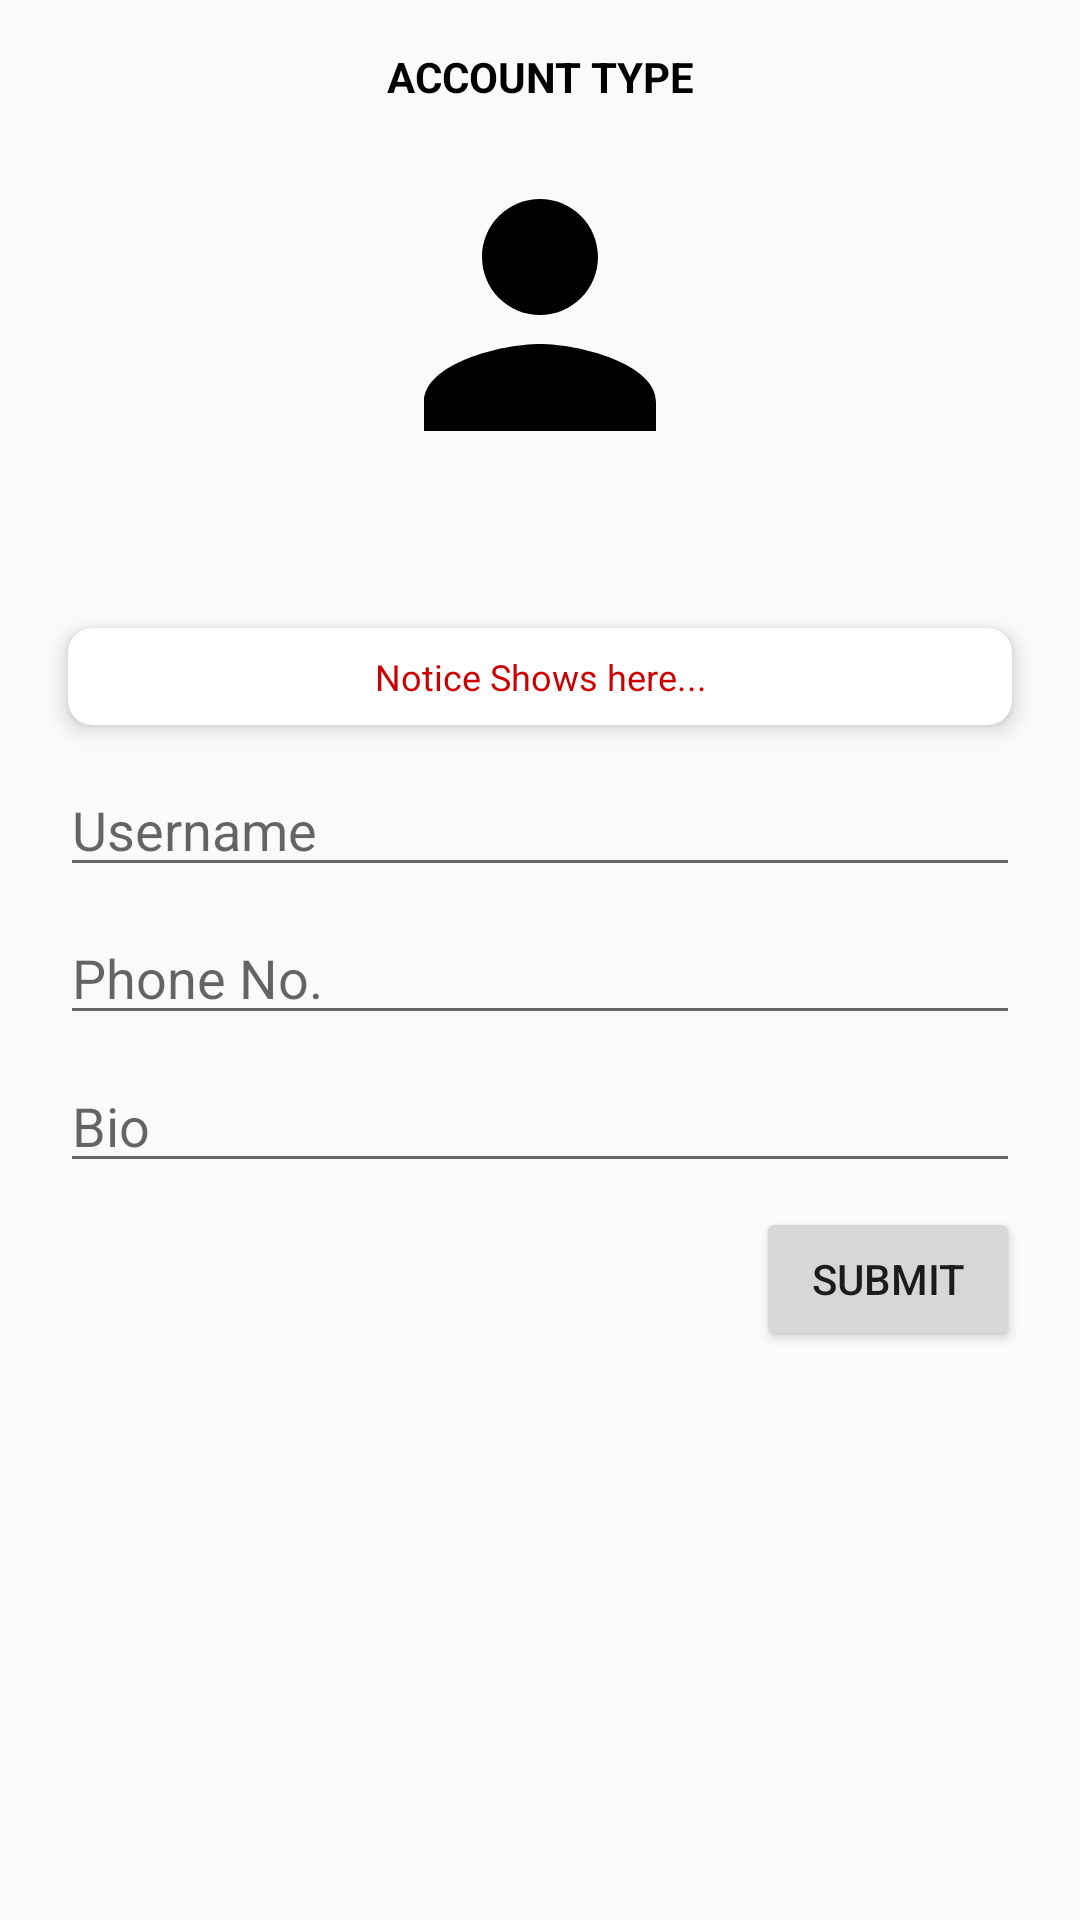

Write the Android layout XML for this screen, with the resource values it uses.
<!-- AndroidManifest.xml: application theme AppTheme -->
<!-- res/layout/ep_activity_edit_profile.xml -->
<?xml version="1.0" encoding="utf-8"?>
<ScrollView xmlns:android="http://schemas.android.com/apk/res/android"
    xmlns:tools="http://schemas.android.com/tools"
    android:layout_width="match_parent"
    android:layout_height="match_parent"
    tools:context=".EditProfile.EditProfileActivity">

    <RelativeLayout
        android:layout_width="match_parent"
        android:layout_height="wrap_content">

        <LinearLayout
            android:id="@+id/ll_eaep_content_layout"
            android:layout_width="match_parent"
            android:layout_height="match_parent"
            android:layout_margin="@dimen/activity_vertical_margin"
            android:orientation="vertical">

            <TextView
                android:id="@+id/tv_eaep_account_type"
                android:layout_width="match_parent"
                android:layout_height="wrap_content"
                android:layout_gravity="center"
                android:layout_marginBottom="@dimen/text_view_gap"
                android:gravity="center"
                android:text="@string/account_type"
                android:textAllCaps="true"
                android:textColor="@android:color/background_dark"
                android:textStyle="bold"
                tools:textAppearance="?android:textAppearanceMedium" />

            <ImageView
                android:id="@+id/iv_eaep_user_profile_picture"
                android:layout_width="124dp"
                android:layout_height="124dp"
                android:layout_gravity="center"
                android:contentDescription="@string/nav_header_desc"
                android:gravity="center"
                android:paddingTop="@dimen/nav_header_vertical_spacing"
                android:src="@drawable/ic_person_black_124dp" />

            <TextView
                android:id="@+id/tv_eaep_email"
                android:layout_width="match_parent"
                android:layout_height="wrap_content"
                android:layout_marginTop="16dp"
                android:gravity="center_horizontal"
                android:textColor="@color/black"
                android:textSize="16sp"
                tools:text="email" />

            <Button
                android:id="@+id/btn_eaep_choose_profile_picture"
                style="?android:attr/buttonBarButtonStyle"
                android:layout_width="wrap_content"
                android:layout_height="0dp"
                android:layout_gravity="center_horizontal"
                android:layout_margin="8dp"
                android:layout_weight="1"
                android:drawableStart="@drawable/ic_image_black_24dp"
                android:text="Change Picture"
                android:textAllCaps="false"
                android:visibility="gone" />

            <include
                android:id="@+id/warning_view_eaep"
                layout="@layout/warning_board_layout" />

            <EditText
                android:id="@+id/et_eaep_username"
                android:layout_width="match_parent"
                android:layout_height="wrap_content"
                android:layout_margin="@dimen/text_view_gap"
                android:hint="Username"
                android:inputType="textPersonName" />

            <EditText
                android:id="@+id/et_eaep_phone_no"
                android:layout_width="match_parent"
                android:layout_height="wrap_content"
                android:layout_margin="@dimen/text_view_gap"
                android:hint="Phone No."
                android:inputType="phone" />

            <EditText
                android:id="@+id/et_eaep_bio"
                android:layout_width="match_parent"
                android:layout_height="wrap_content"
                android:layout_margin="@dimen/text_view_gap"
                android:hint="Bio" />

            <Button
                android:id="@+id/btn_eaep_submit"
                android:layout_width="wrap_content"
                android:layout_height="wrap_content"
                android:layout_gravity="end"
                android:layout_margin="@dimen/text_view_gap"
                android:text="submit" />
        </LinearLayout>

        <ProgressBar
            android:id="@+id/pb_eaep_progress_bar"
            android:layout_width="wrap_content"
            android:layout_height="wrap_content"
            android:layout_centerInParent="true"
            android:visibility="gone" />
    </RelativeLayout>
</ScrollView>
<!-- res/layout/warning_board_layout.xml (included above) -->
<?xml version="1.0" encoding="utf-8"?>
<androidx.cardview.widget.CardView xmlns:android="http://schemas.android.com/apk/res/android"
    xmlns:tools="http://schemas.android.com/tools"
    style="@style/WarningCardView">

    <TextView
        android:id="@+id/tv_wbl_notice"
        style="@style/WarningTextView"
        android:visibility="visible"
        tools:text="Notice Shows here..." />
</androidx.cardview.widget.CardView>
<!-- resources referenced by this layout -->
<resources>
  <color name="black">#000000</color>
  <dimen name="activity_vertical_margin">16dp</dimen>
  <dimen name="nav_header_vertical_spacing">8dp</dimen>
  <dimen name="text_view_gap">4dp</dimen>
  <!-- drawable ic_person_black_124dp (drawable) -->
  <vector xmlns:android="http://schemas.android.com/apk/res/android"
      android:width="124dp"
      android:height="124dp"
      android:viewportWidth="24.0"
      android:viewportHeight="24.0">
      <path
          android:fillColor="@android:color/black"
          android:pathData="M12,12c2.21,0 4,-1.79 4,-4s-1.79,-4 -4,-4 -4,1.79 -4,4 1.79,4 4,4zM12,14c-2.67,0 -8,1.34 -8,4v2h16v-2c0,-2.66 -5.33,-4 -8,-4z" />
  </vector>
  <string name="account_type">Account Type</string>
  <string name="nav_header_desc">Navigation header</string>
  <style name="WarningCardView" parent="CardView.Light">
          <item name="cardCornerRadius">8dp</item>
          <item name="cardElevation">4dp</item>
          <item name="cardUseCompatPadding">true</item>
          <item name="android:layout_width">match_parent</item>
          <item name="android:layout_height">wrap_content</item>
          <item name="android:background">@android:color/transparent</item>
      </style>
  <style name="WarningTextView">
          <item name="android:layout_width">match_parent</item>
          <item name="android:layout_height">wrap_content</item>
          <item name="android:layout_margin">8dp</item>
          <item name="android:gravity">center</item>
          <item name="android:textSize">12sp</item>
          <item name="android:textColor">@color/colorError</item>
      </style>
  <style name="AppTheme" parent="Theme.AppCompat.Light.DarkActionBar">
          
          <item name="colorPrimary">@color/colorPrimary</item>
          <item name="colorPrimaryDark">@color/colorPrimaryDark</item>
          <item name="colorAccent">@color/colorAccent</item>
      </style>
  <color name="colorError">@android:color/holo_red_dark</color>
  <color name="colorPrimary">#2196F3</color>
  <color name="colorPrimaryDark">#1976D2</color>
  <color name="colorAccent">#448AFF</color>
</resources>
